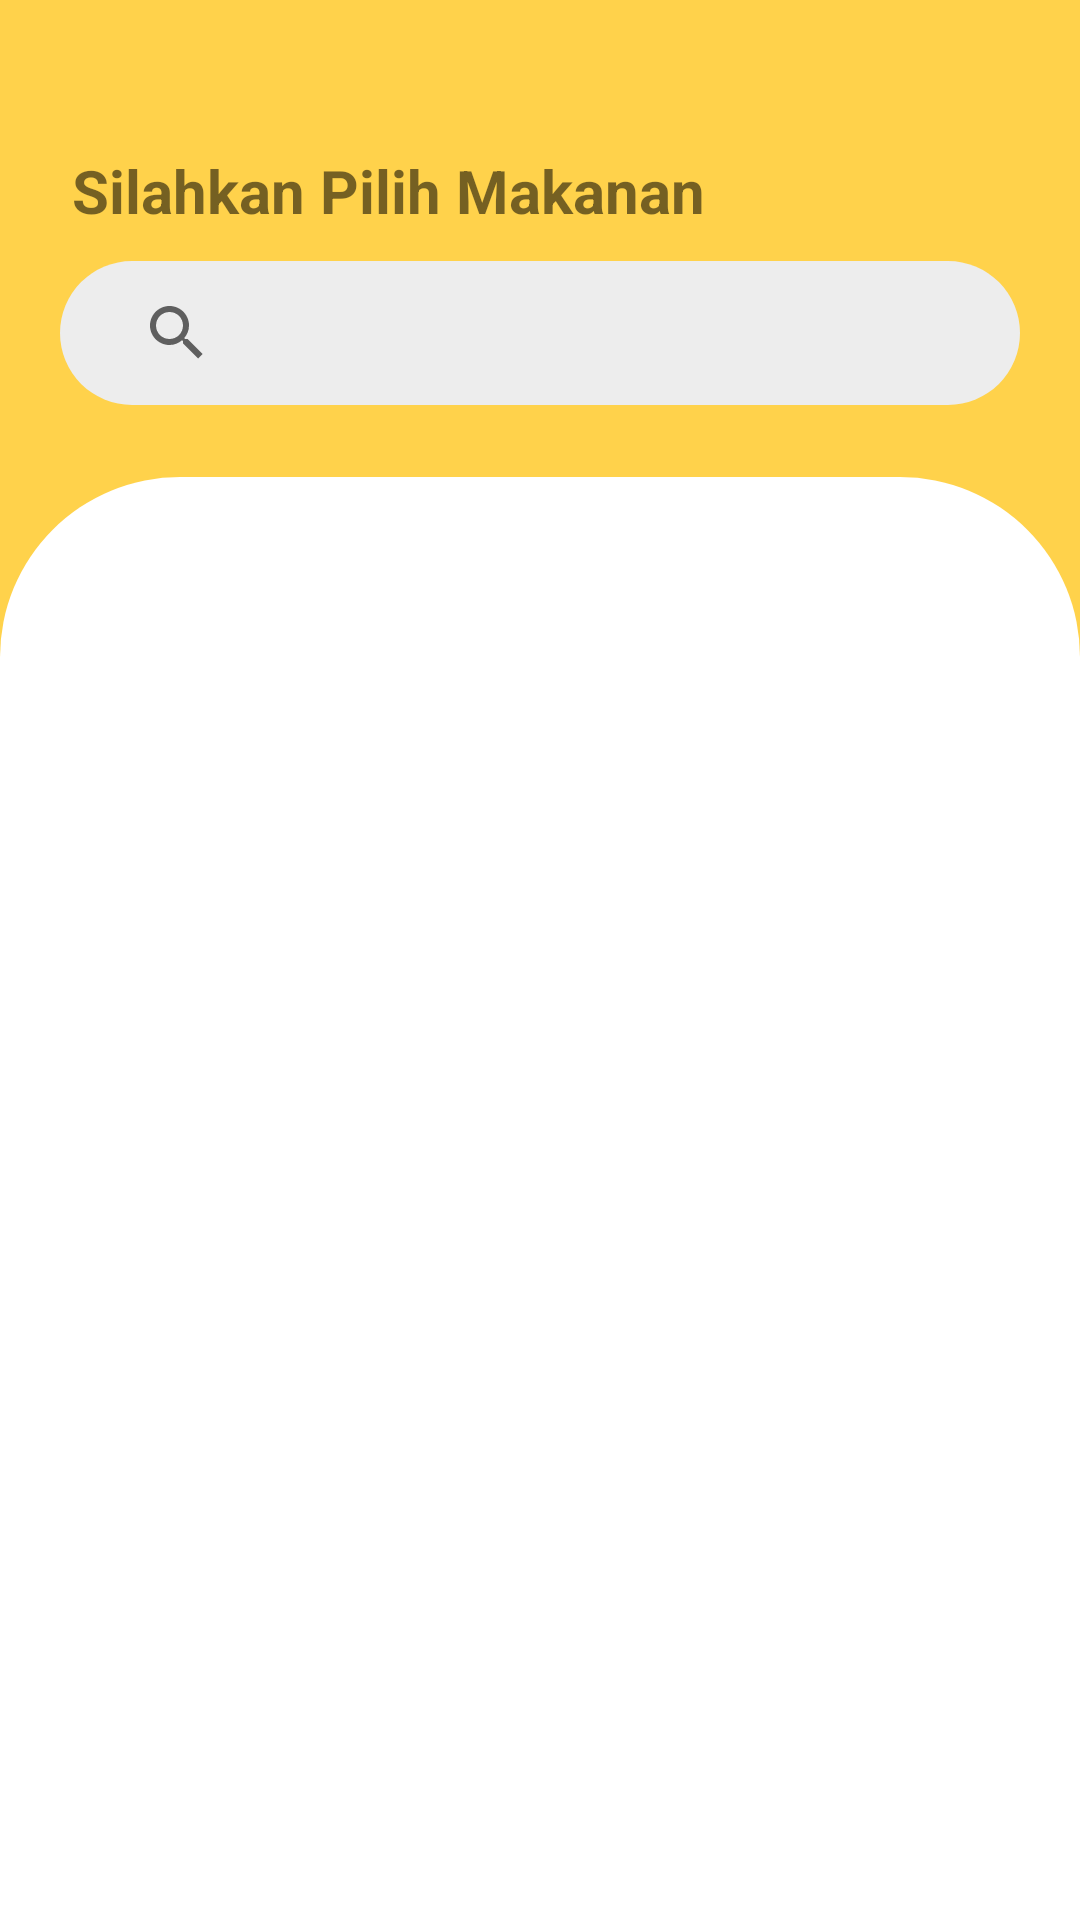

Android layout source for this screen:
<!-- AndroidManifest.xml: application theme Theme.LCF -->
<!-- res/layout/activity_menu_makan.xml -->
<?xml version="1.0" encoding="utf-8"?>
<androidx.constraintlayout.widget.ConstraintLayout xmlns:android="http://schemas.android.com/apk/res/android"
    xmlns:app="http://schemas.android.com/apk/res-auto"
    xmlns:tools="http://schemas.android.com/tools"
    android:layout_width="match_parent"
    android:layout_height="match_parent"
    tools:context=".Activity.MenuMakan"
    android:background="#fff">

    <ImageView
        android:id="@+id/imageView12"
        android:layout_width="match_parent"
        android:layout_height="match_parent"
        app:srcCompat="@drawable/backgroudncart"
        tools:layout_editor_absoluteX="115dp"
        tools:layout_editor_absoluteY="172dp" />

    <ImageView
        android:id="@+id/imageView13"
        android:layout_width="match_parent"
        android:layout_height="700dp"
        android:layout_marginTop="24dp"
        app:layout_constraintEnd_toEndOf="parent"
        app:layout_constraintStart_toStartOf="parent"
        app:layout_constraintTop_toBottomOf="@+id/search_view"
        app:srcCompat="@drawable/backgroundwhitecart" />

    <TextView
        android:id="@+id/textView7"
        android:layout_width="wrap_content"
        android:layout_height="wrap_content"
        android:layout_marginStart="24dp"
        android:layout_marginTop="50dp"
        android:textStyle="bold"
        android:text="Silahkan Pilih Makanan"
        android:textSize="20dp"
        app:layout_constraintStart_toStartOf="parent"
        app:layout_constraintTop_toTopOf="parent" />

    <ImageView
        android:id="@+id/goToCart"
        android:layout_width="wrap_content"
        android:layout_height="wrap_content"
        android:layout_marginTop="50dp"
        android:layout_marginEnd="24dp"
        app:layout_constraintEnd_toEndOf="parent"
        app:layout_constraintTop_toTopOf="parent"
        app:srcCompat="@drawable/ic_baseline_shopping_cart_24" />

    <androidx.appcompat.widget.SearchView
        android:id="@+id/search_view"
        android:layout_width="match_parent"
        android:layout_height="wrap_content"
        android:layout_marginTop="10dp"
        android:background="@drawable/backgroundsearch"
        android:layout_marginLeft="20dp"
        android:layout_marginRight="20dp"
        android:paddingLeft="15dp"
        app:layout_constraintEnd_toEndOf="parent"
        app:layout_constraintStart_toStartOf="parent"
        app:layout_constraintTop_toBottomOf="@+id/textView7" />

    <androidx.recyclerview.widget.RecyclerView
        android:id="@+id/rv_data3"
        android:layout_width="match_parent"
        android:layout_height="600dp"

        android:layout_marginTop="60dp"
        android:background="#fff"
        app:layout_constraintEnd_toEndOf="parent"
        app:layout_constraintStart_toStartOf="parent"
        app:layout_constraintTop_toTopOf="@+id/imageView13"
        tools:listitem="@layout/card_item" />

</androidx.constraintlayout.widget.ConstraintLayout>
<!-- res/layout/card_item.xml (included above) -->
<?xml version="1.0" encoding="utf-8"?>
<androidx.cardview.widget.CardView xmlns:android="http://schemas.android.com/apk/res/android"
    android:layout_width="match_parent"
    android:layout_height="wrap_content"
    xmlns:app="http://schemas.android.com/apk/res-auto">

    <LinearLayout
        android:layout_marginLeft="20dp"
        android:padding="8dp"
        android:layout_width="match_parent"
        android:layout_height="wrap_content"
        android:orientation="horizontal"
        android:gravity="center">
        <LinearLayout
            android:layout_width="100dp"
            android:layout_height="80dp"
            android:layout_marginRight="30dp">
            <ImageView
                android:id="@+id/tvGambar"
                android:layout_width="match_parent"
                android:layout_height="fill_parent"

                />
        </LinearLayout>
        <LinearLayout
            android:layout_width="match_parent"
            android:layout_height="wrap_content"
            android:orientation="vertical">
        <TextView
            android:id="@+id/tv_id"
            android:layout_width="wrap_content"
            android:layout_height="wrap_content"
            android:text="Id Laundry"
            android:visibility="gone"/>
        <TextView
            android:id="@+id/tv_nama"
            android:layout_width="wrap_content"
            android:layout_height="wrap_content"
            android:text="Nama "
            android:textSize="22sp"
            android:textStyle="bold"/>
        <TextView
            android:id="@+id/desc"
            android:layout_width="wrap_content"
            android:layout_height="wrap_content"
            android:text="deskripsi"
            android:textSize="18sp"
            android:maxLines="2"
            />
        <TextView
            android:id="@+id/harga"
            android:layout_width="wrap_content"
            android:layout_height="wrap_content"
            android:text="harga"
            android:textSize="18sp"
            />
        </LinearLayout>
    </LinearLayout>
</androidx.cardview.widget.CardView>
<!-- resources referenced by this layout -->
<resources>
  <!-- drawable backgroudncart (drawable) -->
  <?xml version="1.0" encoding="utf-8"?>
  <shape xmlns:android="http://schemas.android.com/apk/res/android" android:shape="rectangle">
  
      <solid android:color="@color/purple_500"/>
  
  </shape>
  <!-- drawable backgroundsearch (drawable) -->
  <?xml version="1.0" encoding="utf-8"?>
  <shape xmlns:android="http://schemas.android.com/apk/res/android" android:shape="rectangle">
  
      <solid android:color="#EDEDED"/>
      <corners android:radius="30dp"/>
  </shape>
  <!-- drawable backgroundwhitecart (drawable) -->
  <?xml version="1.0" encoding="utf-8"?>
  <shape xmlns:android="http://schemas.android.com/apk/res/android" android:shape="rectangle">
  
      <solid android:color="#fff"/>
      <corners android:topRightRadius="60dp" android:topLeftRadius="60dp"/>
  </shape>
  <style name="Theme.LCF" parent="Theme.AppCompat.Light.NoActionBar">
          
          <item name="colorPrimary">@color/purple_500</item>
          <item name="colorPrimaryVariant">@color/purple_700</item>
          <item name="colorOnPrimary">@color/white</item>
          
          <item name="colorSecondary">@color/teal_200</item>
          <item name="colorSecondaryVariant">@color/teal_700</item>
          <item name="colorOnSecondary">@color/black</item>
          
          <item name="android:statusBarColor">#00000000</item>
          
      </style>
  <color name="purple_500">#FFD24B</color>
  <color name="purple_700">#FFD24B</color>
  <color name="white">#FFFFFFFF</color>
  <color name="teal_200">#FF03DAC5</color>
  <color name="teal_700">#FF018786</color>
  <color name="black">#FF000000</color>
</resources>
